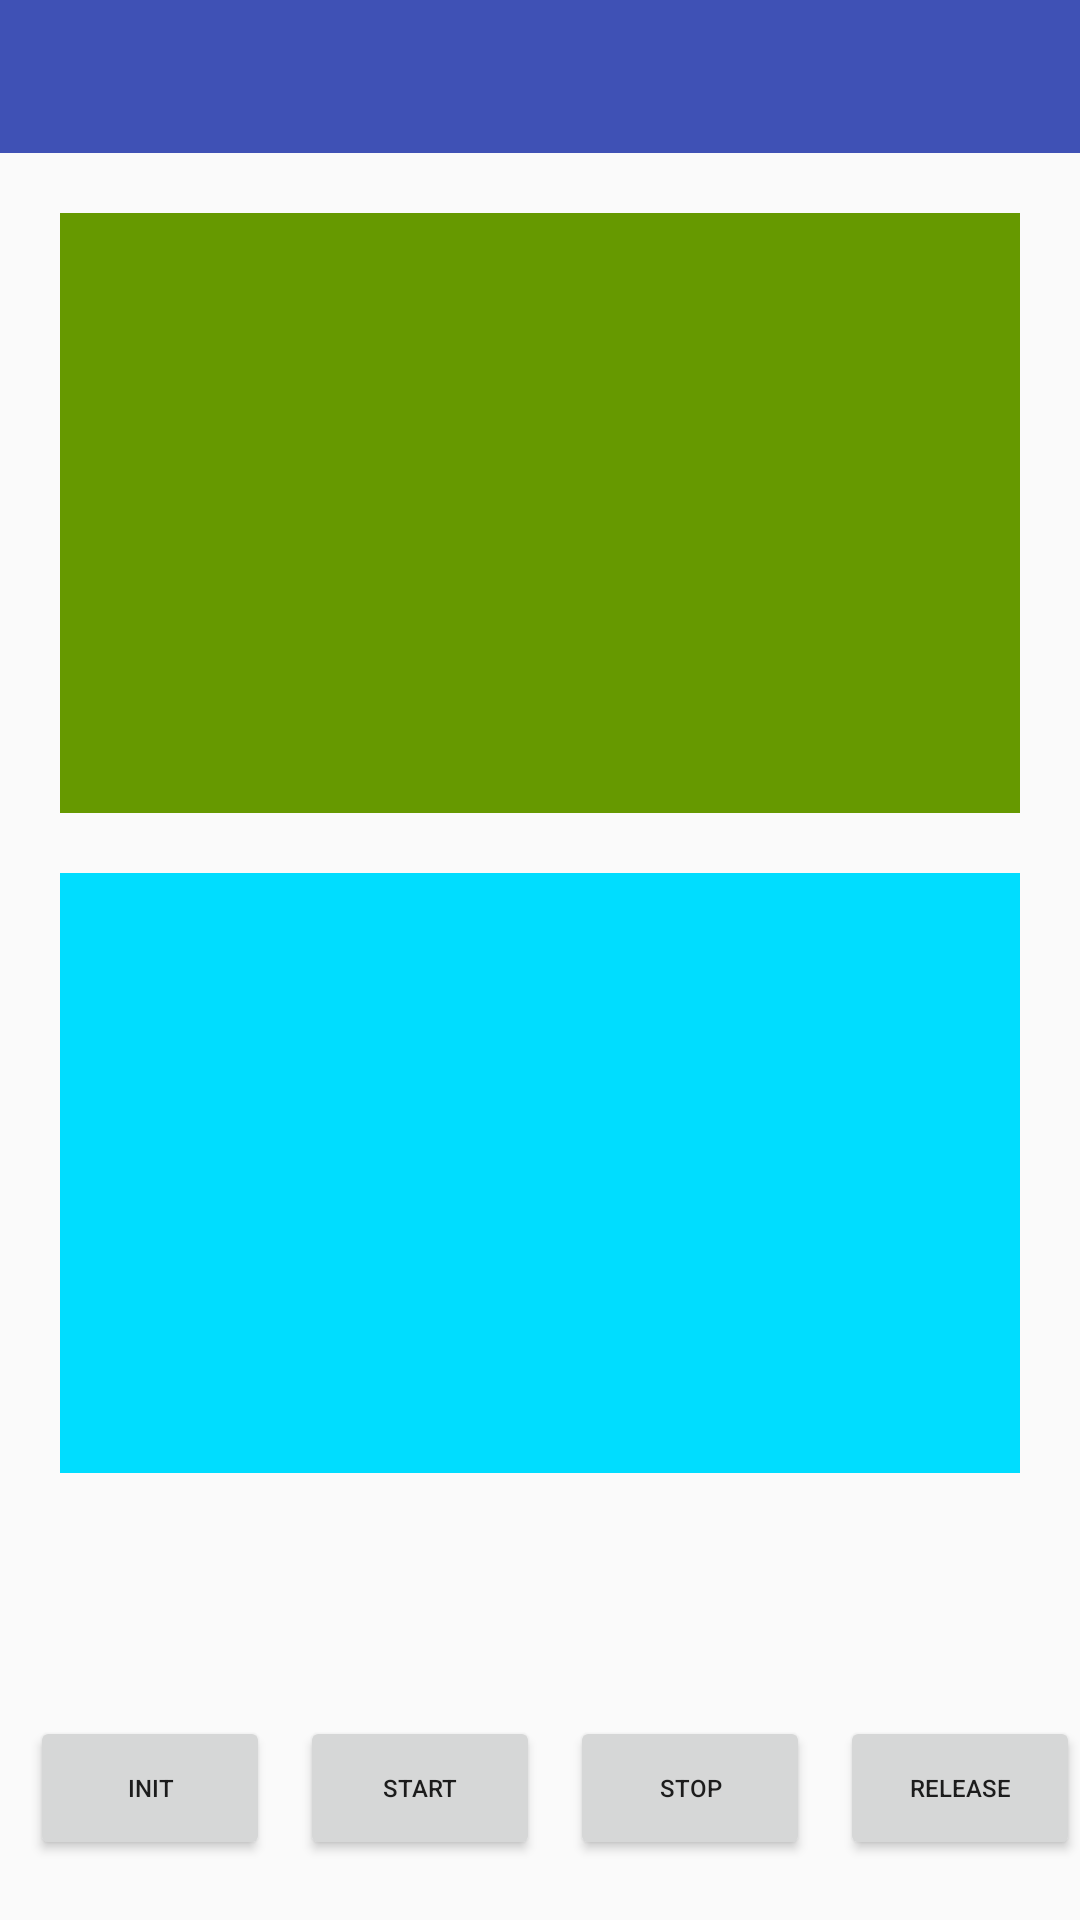

The Android layout XML behind this screen, and the referenced resources:
<!-- AndroidManifest.xml: application theme AppTheme -->
<!-- res/layout/activity_main.xml -->
<?xml version="1.0" encoding="utf-8"?>
<RelativeLayout xmlns:android="http://schemas.android.com/apk/res/android"
    xmlns:app="http://schemas.android.com/apk/res-auto"
    xmlns:tools="http://schemas.android.com/tools"
    android:layout_width="match_parent"
    android:layout_height="match_parent">

    <include android:id="@+id/main_commonbar"
        layout="@layout/common_back"/>

    <LinearLayout
        android:layout_width="match_parent"
        android:layout_height="wrap_content"
        android:layout_alignParentBottom="true"
        android:layout_marginBottom="20dp"
        android:orientation="horizontal">
        <Button
            android:id="@+id/initButton"
            android:layout_width="wrap_content"
            android:layout_height="wrap_content"
            android:textSize="8sp"
            android:layout_weight="1"
            android:layout_alignParentLeft="true"
            android:layout_centerVertical="true"
            android:layout_marginLeft="10dp"
            android:text="init" />

        <Button
            android:id="@+id/startButton"
            android:layout_width="wrap_content"
            android:layout_height="wrap_content"
            android:textSize="8sp"
            android:layout_weight="1"
            android:layout_centerVertical="true"
            android:layout_marginLeft="10dp"
            android:text="Start" />

        <Button
            android:id="@+id/stopButton"
            android:layout_width="wrap_content"
            android:layout_height="wrap_content"
            android:textSize="8sp"
            android:layout_weight="1"
            android:layout_centerVertical="true"
            android:layout_marginLeft="10dp"
            android:text="Stop" />

        <Button
            android:id="@+id/releaseButton"
            android:layout_width="wrap_content"
            android:layout_height="wrap_content"
            android:layout_centerVertical="true"
            android:textSize="8sp"
            android:layout_weight="1"
            android:layout_marginLeft="10dp"
            android:text="release" />


    </LinearLayout>

    <TextView
        android:id="@+id/textView_result"
        android:layout_width="match_parent"
        android:layout_height="200dp"
        android:layout_below="@id/main_commonbar"
        android:layout_marginLeft="20dp"
        android:layout_marginRight="20dp"
        android:layout_marginTop="20dp"
        android:background="@android:color/holo_green_dark"
        android:text=" " />

    <TextView
        android:id="@+id/textView_message"
        android:layout_width="match_parent"
        android:layout_height="200dp"
        android:layout_below="@id/textView_result"
        android:layout_marginLeft="20dp"
        android:layout_marginRight="20dp"
        android:layout_marginTop="20dp"
        android:background="@android:color/holo_blue_bright"
        android:scrollbars="vertical"
        android:gravity="bottom"
        android:text="" />

</RelativeLayout>
<!-- res/layout/common_back.xml (included above) -->
<FrameLayout xmlns:android="http://schemas.android.com/apk/res/android"
    android:layout_width="match_parent"
    android:layout_height="wrap_content"
    android:background="@color/colorPrimary">

    <RelativeLayout
        android:layout_width="match_parent"
        android:layout_height="51dp">

        <ImageView
            android:id="@+id/iv_back"
            android:layout_width="wrap_content"
            android:layout_height="wrap_content"
            android:layout_centerVertical="true"
            android:layout_marginLeft="5dp"
            android:src="@mipmap/back_white" />

        <TextView
            android:id="@+id/tv_bar_title"
            android:layout_width="wrap_content"
            android:layout_height="wrap_content"
            android:layout_centerInParent="true"
            android:layout_marginLeft="65dp"
            android:ellipsize="end"
            android:maxLines="1"
            android:textColor="@android:color/white"
            android:textSize="16sp" />


        <ImageView
            android:id="@+id/iv_bar_right1"
            android:layout_width="wrap_content"
            android:layout_height="wrap_content"
            android:layout_alignParentRight="true"
            android:layout_centerVertical="true"
            android:layout_marginRight="15dp"
            android:scaleType="centerInside"
            android:visibility="visible" />

        <TextView
            android:id="@+id/tv_bar_right"
            android:layout_width="wrap_content"
            android:layout_height="wrap_content"
            android:layout_centerVertical="true"
            android:layout_alignParentRight="true"
            android:layout_marginRight="15dp"
            android:ellipsize="end"
            android:maxLines="1"
            android:textColor="@android:color/white"
            android:textSize="16sp" />

    </RelativeLayout>

</FrameLayout>
<!-- resources referenced by this layout -->
<resources>
  <color name="colorPrimary">#3F51B5</color>
  <style name="AppTheme" parent="Theme.AppCompat.Light.DarkActionBar">
          
          <item name="colorPrimary">@color/colorPrimary</item>
          <item name="colorPrimaryDark">@color/colorPrimaryDark</item>
          <item name="colorAccent">@color/colorAccent</item>
      </style>
  <color name="colorPrimaryDark">#303F9F</color>
  <color name="colorAccent">#FF4081</color>
</resources>
